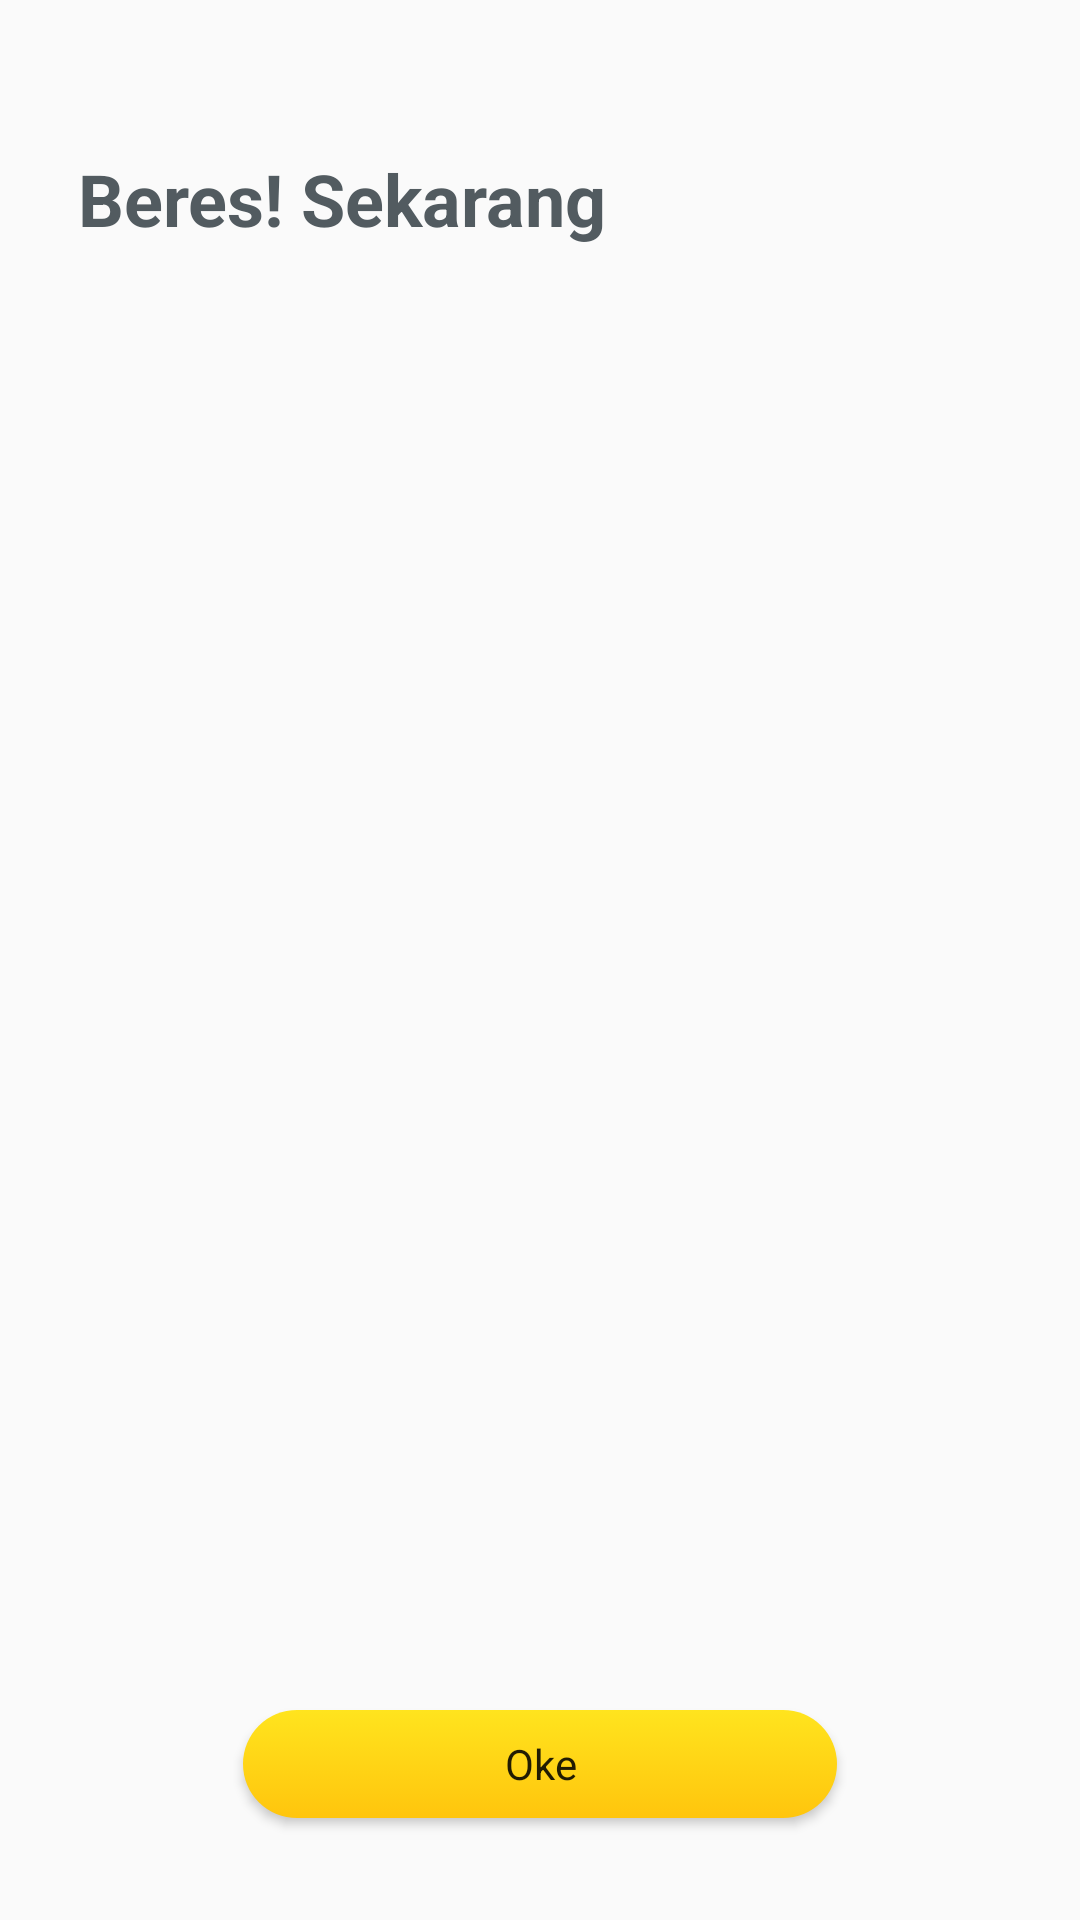

Here is an Android app screen rendered from its layout file. Give the layout XML and the strings, colors and styles it references.
<!-- AndroidManifest.xml: application theme Theme.10120212Latihan3 -->
<!-- res/layout/activity_done.xml -->
<?xml version="1.0" encoding="utf-8"?>
<androidx.constraintlayout.widget.ConstraintLayout xmlns:android="http://schemas.android.com/apk/res/android"
    xmlns:tools="http://schemas.android.com/tools"
    android:layout_width="match_parent"
    android:layout_height="match_parent"
    tools:context=".ui.DoneActivity">

    <RelativeLayout
        android:layout_width="match_parent"
        android:layout_height="match_parent"
        android:clipToPadding="false"
        android:paddingStart="@dimen/dimen26"
        android:paddingEnd="@dimen/dimen26"
        android:paddingBottom="@dimen/dimen34"
        tools:context=".view.activation.ActivationFragment">

        <TextView
            android:id="@+id/txtDoneTitle"
            style="@style/TextGunmetalNunitoBold24"
            android:layout_width="match_parent"
            android:layout_height="wrap_content"
            android:layout_marginTop="@dimen/dimen50"
            android:text="@string/activation_done" />

        <Button
            android:id="@+id/btnDoneNext"
            style="@style/ButtonYellowRounded18RubikMedium14Black"
            android:layout_width="wrap_content"
            android:layout_height="@dimen/dimen36"
            android:layout_alignParentBottom="true"
            android:layout_centerHorizontal="true"
            android:paddingStart="87dp"
            android:paddingEnd="87dp"
            android:text="@string/activation_oke"
            android:textAllCaps="false" />
    </RelativeLayout>

</androidx.constraintlayout.widget.ConstraintLayout>
<!-- resources referenced by this layout -->
<resources>
  <dimen name="dimen26">26dp</dimen>
  <dimen name="dimen34">34dp</dimen>
  <dimen name="dimen36">36dp</dimen>
  <dimen name="dimen50">50dp</dimen>
  <string name="activation_done">Beres! Sekarang</string>
  <string name="activation_oke">Oke</string>
  <style name="ButtonYellowRounded18RubikMedium14Black" parent="Widget.AppCompat.Button">
          <item name="fontFamily">@font/rubik_medium</item>
          <item name="android:background">@drawable/bg_button_gradient_yellow_rounded18</item>
          <item name="android:textColor">@color/colorBlack87</item>
          <item name="android:textSize">14sp</item>
          <item name="android:textAllCaps">false</item>
      </style>
  <style name="TextGunmetalNunitoBold24" parent="NunitoBold">
          <item name="android:textColor">@color/colorGunmetal</item>
          <item name="android:textSize">@dimen/font24</item>
          <item name="android:textStyle">bold</item>
      </style>
  <style name="Theme.10120212Latihan3" parent="Theme.AppCompat.DayNight.NoActionBar">
          
          <item name="colorPrimary">@color/colorPrimary</item>
          <item name="colorPrimaryVariant">@color/colorPrimaryDark</item>
          <item name="colorOnPrimary">@color/colorAccent</item>
          
          <item name="colorSecondary">@color/teal_200</item>
          <item name="colorSecondaryVariant">@color/teal_700</item>
          <item name="colorOnSecondary">@color/black</item>
          
          <item name="android:statusBarColor" tools:targetApi="l">?attr/colorPrimaryVariant</item>
          
      </style>
  <!-- drawable bg_button_gradient_yellow_rounded18 (drawable) -->
  <?xml version="1.0" encoding="utf-8"?>
  <selector xmlns:android="http://schemas.android.com/apk/res/android">
  
      <item android:state_enabled="true">
          <shape android:shape="rectangle">
              <corners android:radius="@dimen/dimen18" />
  
              <gradient android:angle="270"
                  android:endColor="@color/colorSunflower"
                  android:startColor="@color/colorSunYellow"
                  android:type="linear" />
          </shape>
      </item>
  
      <item android:state_enabled="false">
          <shape android:shape="rectangle">
              <corners android:radius="@dimen/dimen18" />
              <solid android:color="@color/colorCoolGrey" />
          </shape>
      </item>
  </selector>
  <color name="colorBlack87">#de000000</color>
  <style name="NunitoBold" parent="TextAppearance.AppCompat">
          <item name="fontFamily">font/Nunito-Bold</item>
      </style>
  <color name="colorGunmetal">#525b60</color>
  <dimen name="font24">24sp</dimen>
  <color name="colorPrimary">#8084f6</color>
  <color name="colorPrimaryDark">#494dea</color>
  <color name="colorAccent">#ffc50d</color>
  <color name="teal_200">#FF03DAC5</color>
  <color name="teal_700">#FF018786</color>
  <color name="black">#FF000000</color>
  <dimen name="dimen18">18dp</dimen>
  <color name="colorSunflower">#ffc50d</color>
  <color name="colorSunYellow">#ffe41e</color>
  <color name="colorCoolGrey">#bababb</color>
</resources>
